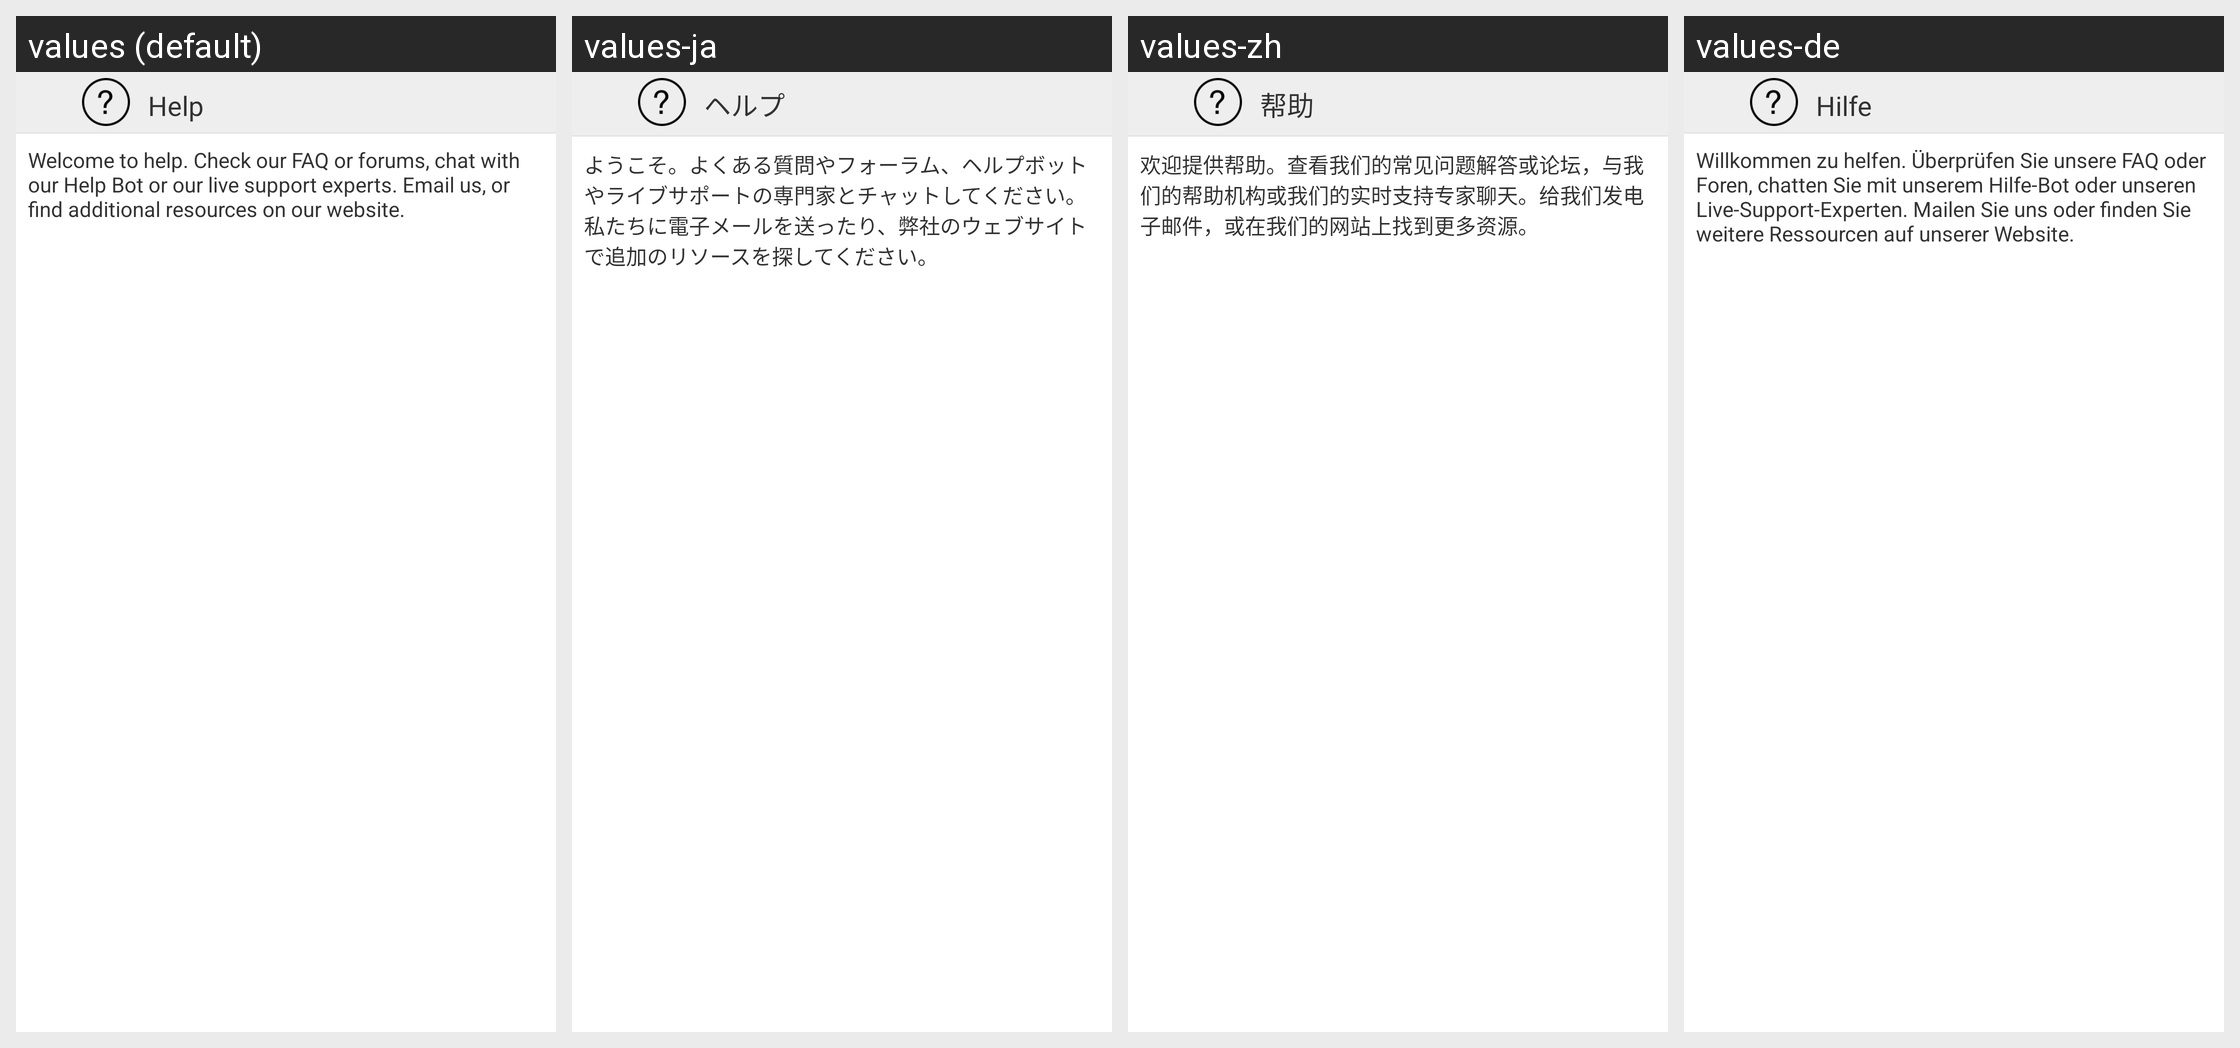

Locale-by-locale string values for the Android screen shown in this grid:
Android screen res/layout/activity_help.xml rendered under 4 locales, left to right: values (default), values-ja, values-zh, values-de. Device: Nexus 5 (rendered at 1080×1920; each locale shown at half size, 540×960, under a caption strip naming it); theme AppTheme.
Other locales in the repository, not shown: values-es, values-fr, values-pt, values-ru.
Strings drawn on this screen, with the default value and each locale's value (text and hints the layout hard-codes, and strings that could not be matched under every locale, appear in the picture but are not listed):

help
  values: Help
  values-ja: ヘルプ
  values-zh: 帮助
  values-de: Hilfe

helpText1
  values: Welcome to help. Check our FAQ or forums, chat with our Help Bot or our live support experts. Email us, or find additional resources on our website.
  values-ja: ようこそ。よくある質問やフォーラム、ヘルプボットやライブサポートの専門家とチャットしてください。私たちに電子メールを送ったり、弊社のウェブサイトで追加のリソースを探してください。
  values-zh: 欢迎提供帮助。查看我们的常见问题解答或论坛，与我们的帮助机构或我们的实时支持专家聊天。给我们发电子邮件，或在我们的网站上找到更多资源。
  values-de: Willkommen zu helfen. Überprüfen Sie unsere FAQ oder Foren, chatten Sie mit unserem Hilfe-Bot oder unseren Live-Support-Experten. Mailen Sie uns oder finden Sie weitere Ressourcen auf unserer Website.
